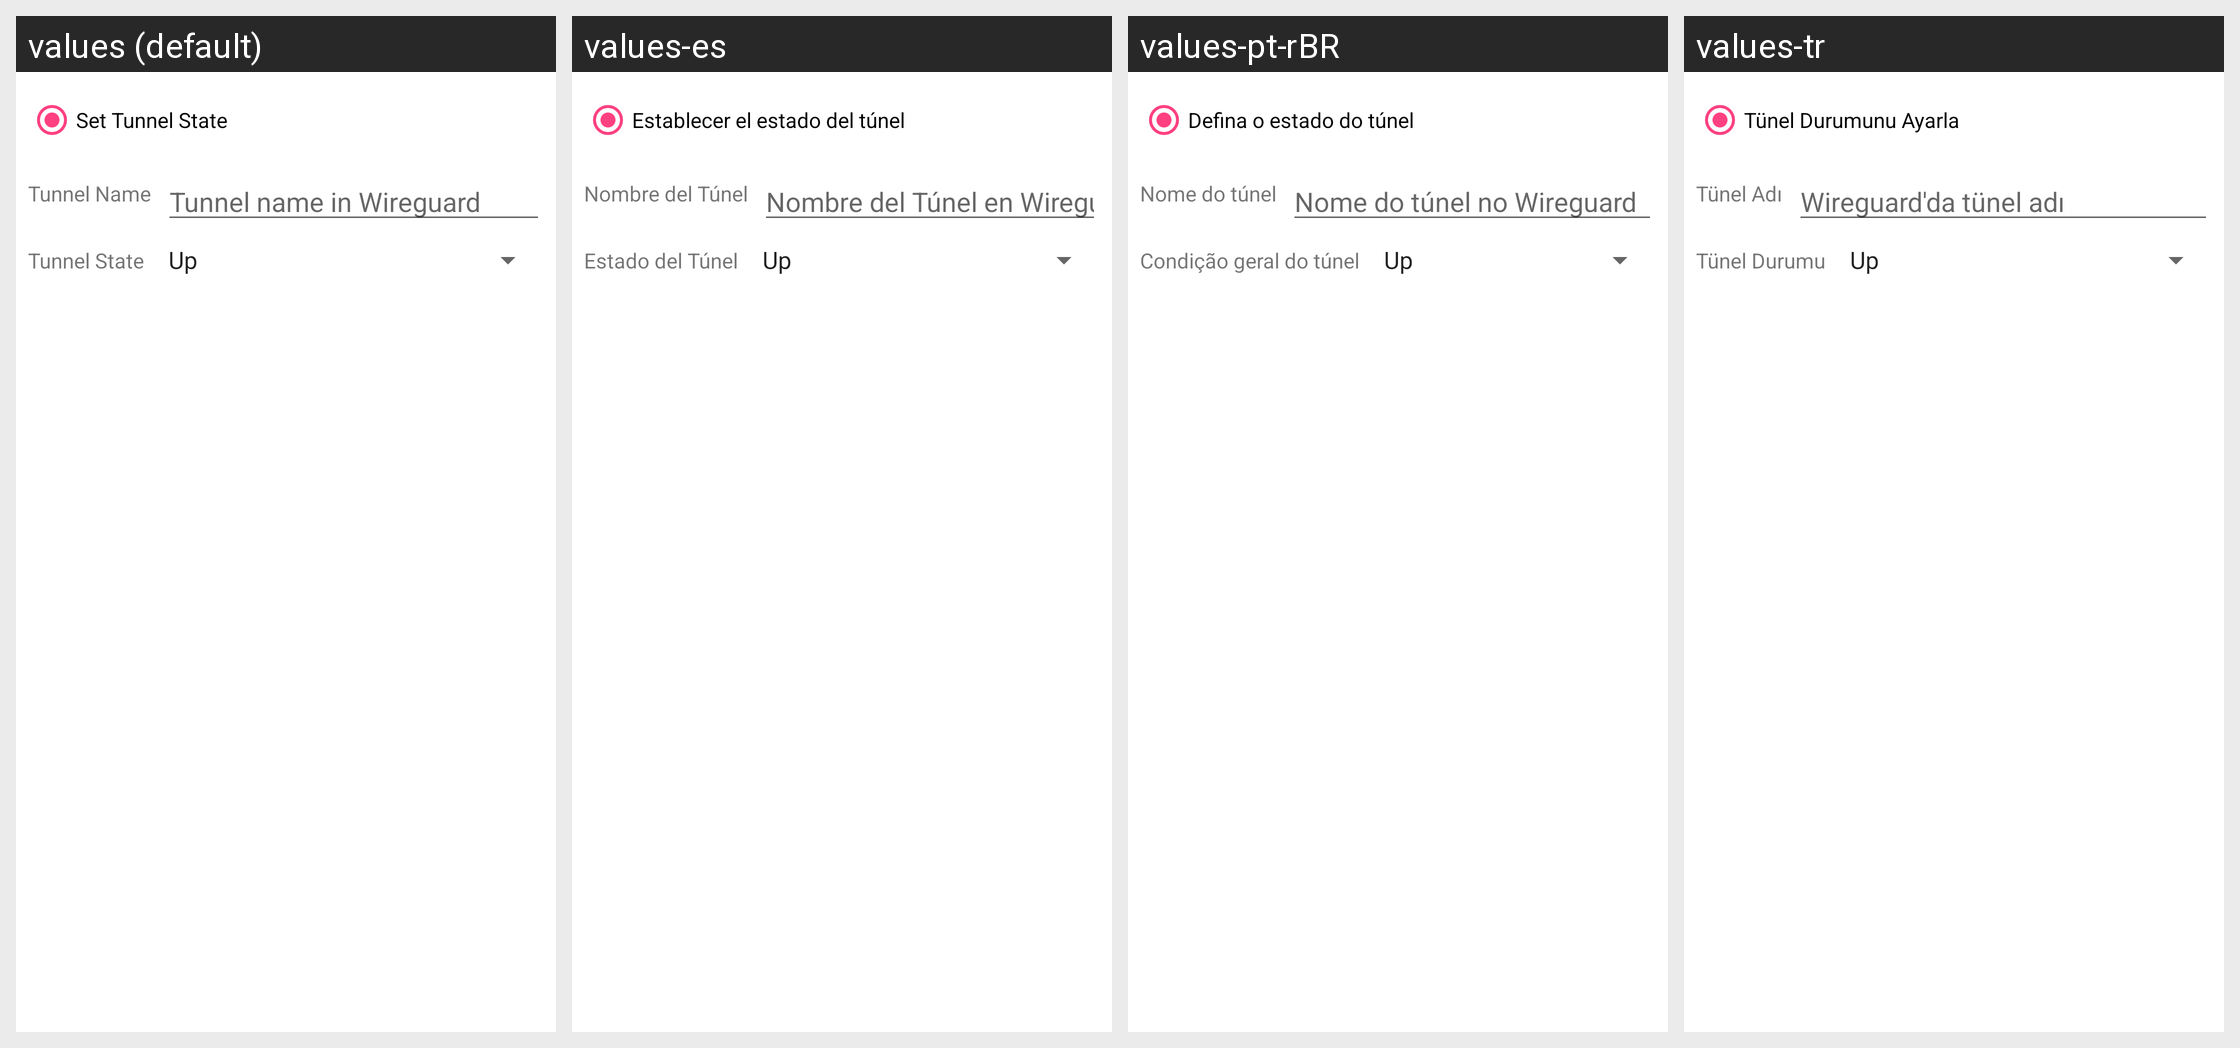

The Android screen above is rendered under several locales of the same app. Produce the string resources it draws, with the default and per-locale values.
Android screen res/layout/skill_operation__wireguard.xml rendered under 4 locales, left to right: values (default), values-es, values-pt-rBR, values-tr. Device: Nexus 5 (rendered at 1080×1920; each locale shown at half size, 540×960, under a caption strip naming it); theme AppTheme.
Other locales in the repository, not shown: values-ca, values-cs, values-da, values-de, values-eo, values-fr, values-gl, values-he, values-hu, values-id, values-it, values-ja, values-ko, values-nb-rNO, values-nl, values-or, values-pl, values-pt, values-ru, values-sv, values-uk, values-vi, values-zh, values-zh-rCN, values-zh-rTW.
Strings drawn on this screen, with the default value and each locale's value (text and hints the layout hard-codes, and strings that could not be matched under every locale, appear in the picture but are not listed):

o_wireguard__set_tunnel_state
  values: Set Tunnel State
  values-es: Establecer el estado del túnel
  values-pt-rBR: Defina o estado do túnel
  values-tr: Tünel Durumunu Ayarla

o_wireguard_tunnel_name
  values: Tunnel Name
  values-es: Nombre del Túnel
  values-pt-rBR: Nome do túnel
  values-tr: Tünel Adı

o_wireguard_tunnel_name_hint
  values: Tunnel name in Wireguard
  values-es: Nombre del Túnel en Wireguard
  values-pt-rBR: Nome do túnel no Wireguard
  values-tr: Wireguard'da tünel adı

o_wireguard_tunnel_state
  values: Tunnel State
  values-es: Estado del Túnel
  values-pt-rBR: Condição geral do túnel
  values-tr: Tünel Durumu
